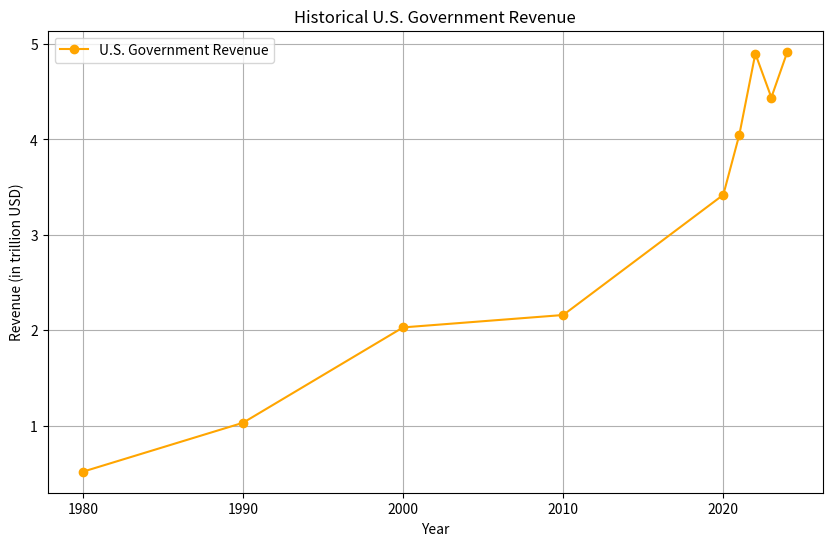

Python code for this plot:
import matplotlib.pyplot as plt

# Data for U.S. government revenue (in trillion USD)
us_revenue = {
    1980: 0.5171,
    1990: 1.03,
    2000: 2.03,
    2010: 2.16,
    2020: 3.42,
    2021: 4.05,
    2022: 4.90,
    2023: 4.44,
    2024: 4.92
}

# Extract years and revenue values for plotting
years = list(us_revenue.keys())
revenue = list(us_revenue.values())

# Plotting the data
plt.figure(figsize=(10, 6))
plt.plot(years, revenue, marker='o', color='orange', label='U.S. Government Revenue')

# Adding titles and labels
plt.title('Historical U.S. Government Revenue')
plt.xlabel('Year')
plt.ylabel('Revenue (in trillion USD)')
plt.legend()
plt.grid(True)

# Show the plot
plt.show()
